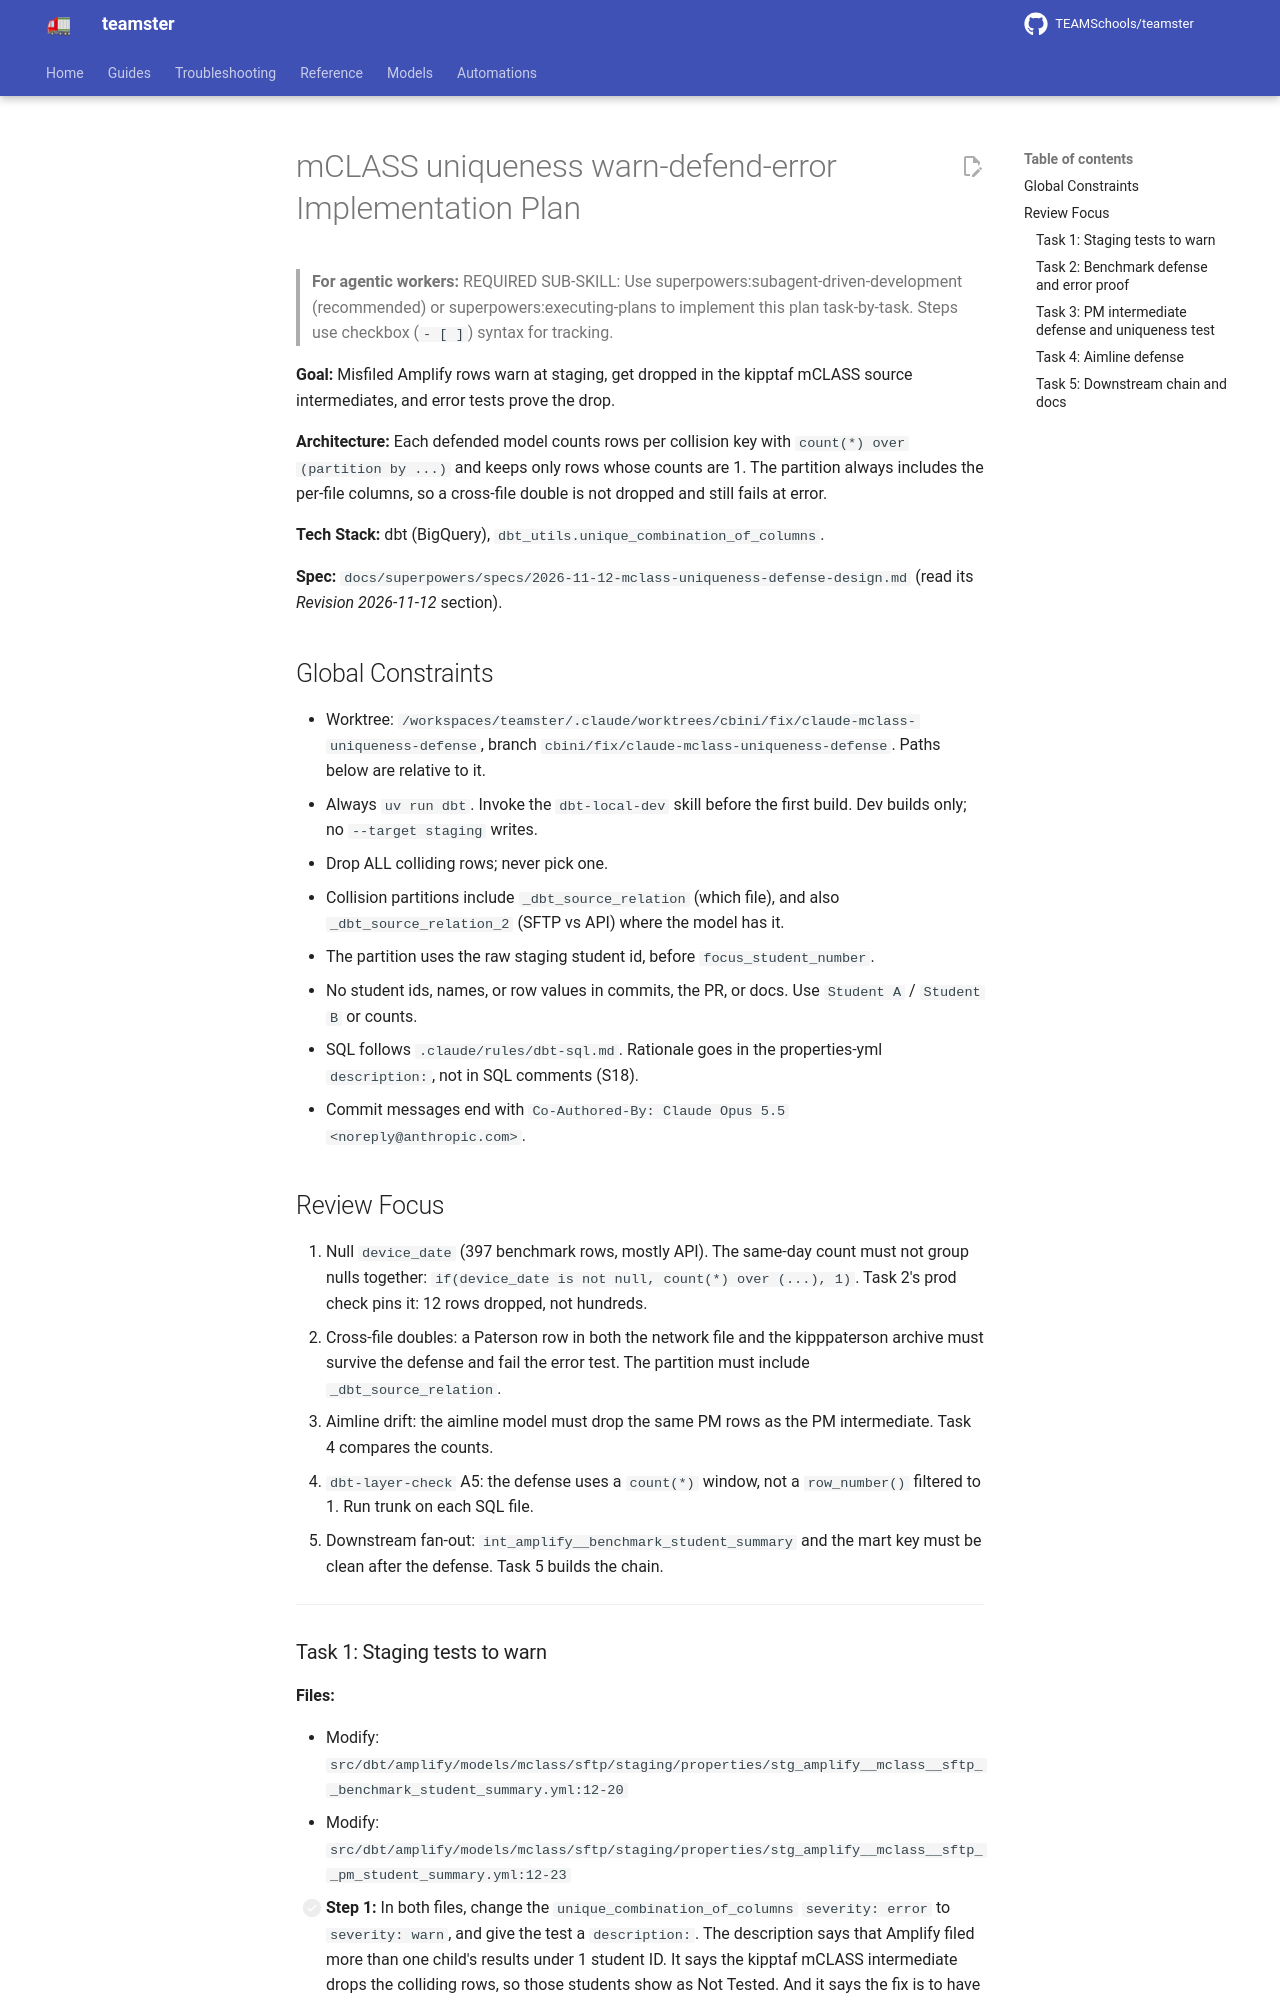

repository: TEAMSchools/teamster · page: superpowers/plans/2026-11-12-mclass-uniqueness-defense/index.html · generator: mkdocs

# mCLASS uniqueness warn-defend-error Implementation Plan

> **For agentic workers:** REQUIRED SUB-SKILL: Use
> superpowers:subagent-driven-development (recommended) or
> superpowers:executing-plans to implement this plan task-by-task. Steps use
> checkbox (`- [ ]`) syntax for tracking.

**Goal:** Misfiled Amplify rows warn at staging, get dropped in the kipptaf
mCLASS source intermediates, and error tests prove the drop.

**Architecture:** Each defended model counts rows per collision key with
`count(*) over (partition by ...)` and keeps only rows whose counts are 1. The
partition always includes the per-file columns, so a cross-file double is not
dropped and still fails at error.

**Tech Stack:** dbt (BigQuery), `dbt_utils.unique_combination_of_columns`.

**Spec:**
`docs/superpowers/specs/2026-11-12-mclass-uniqueness-defense-design.md` (read
its _Revision 2026-11-12_ section).

## Global Constraints

- Worktree:
  `/workspaces/teamster/.claude/worktrees/cbini/fix/claude-mclass-uniqueness-defense`,
  branch `cbini/fix/claude-mclass-uniqueness-defense`. Paths below are relative
  to it.
- Always `uv run dbt`. Invoke the `dbt-local-dev` skill before the first build.
  Dev builds only; no `--target staging` writes.
- Drop ALL colliding rows; never pick one.
- Collision partitions include `_dbt_source_relation` (which file), and also
  `_dbt_source_relation_2` (SFTP vs API) where the model has it.
- The partition uses the raw staging student id, before `focus_student_number`.
- No student ids, names, or row values in commits, the PR, or docs. Use
  `Student A` / `Student B` or counts.
- SQL follows `.claude/rules/dbt-sql.md`. Rationale goes in the properties-yml
  `description:`, not in SQL comments (S18).
- Commit messages end with
  `Co-Authored-By: Claude Opus 5.5 <noreply@anthropic.com>`.

## Review Focus

1. Null `device_date` (397 benchmark rows, mostly API). The same-day count must
   not group nulls together:
   `if(device_date is not null, count(*) over (...), 1)`. Task 2's prod check
   pins it: 12 rows dropped, not hundreds.
2. Cross-file doubles: a Paterson row in both the network file and the
   kipppaterson archive must survive the defense and fail the error test. The
   partition must include `_dbt_source_relation`.
3. Aimline drift: the aimline model must drop the same PM rows as the PM
   intermediate. Task 4 compares the counts.
4. `dbt-layer-check` A5: the defense uses a `count(*)` window, not a
   `row_number()` filtered to 1. Run trunk on each SQL file.
5. Downstream fan-out: `int_amplify__benchmark_student_summary` and the mart key
   must be clean after the defense. Task 5 builds the chain.

---
